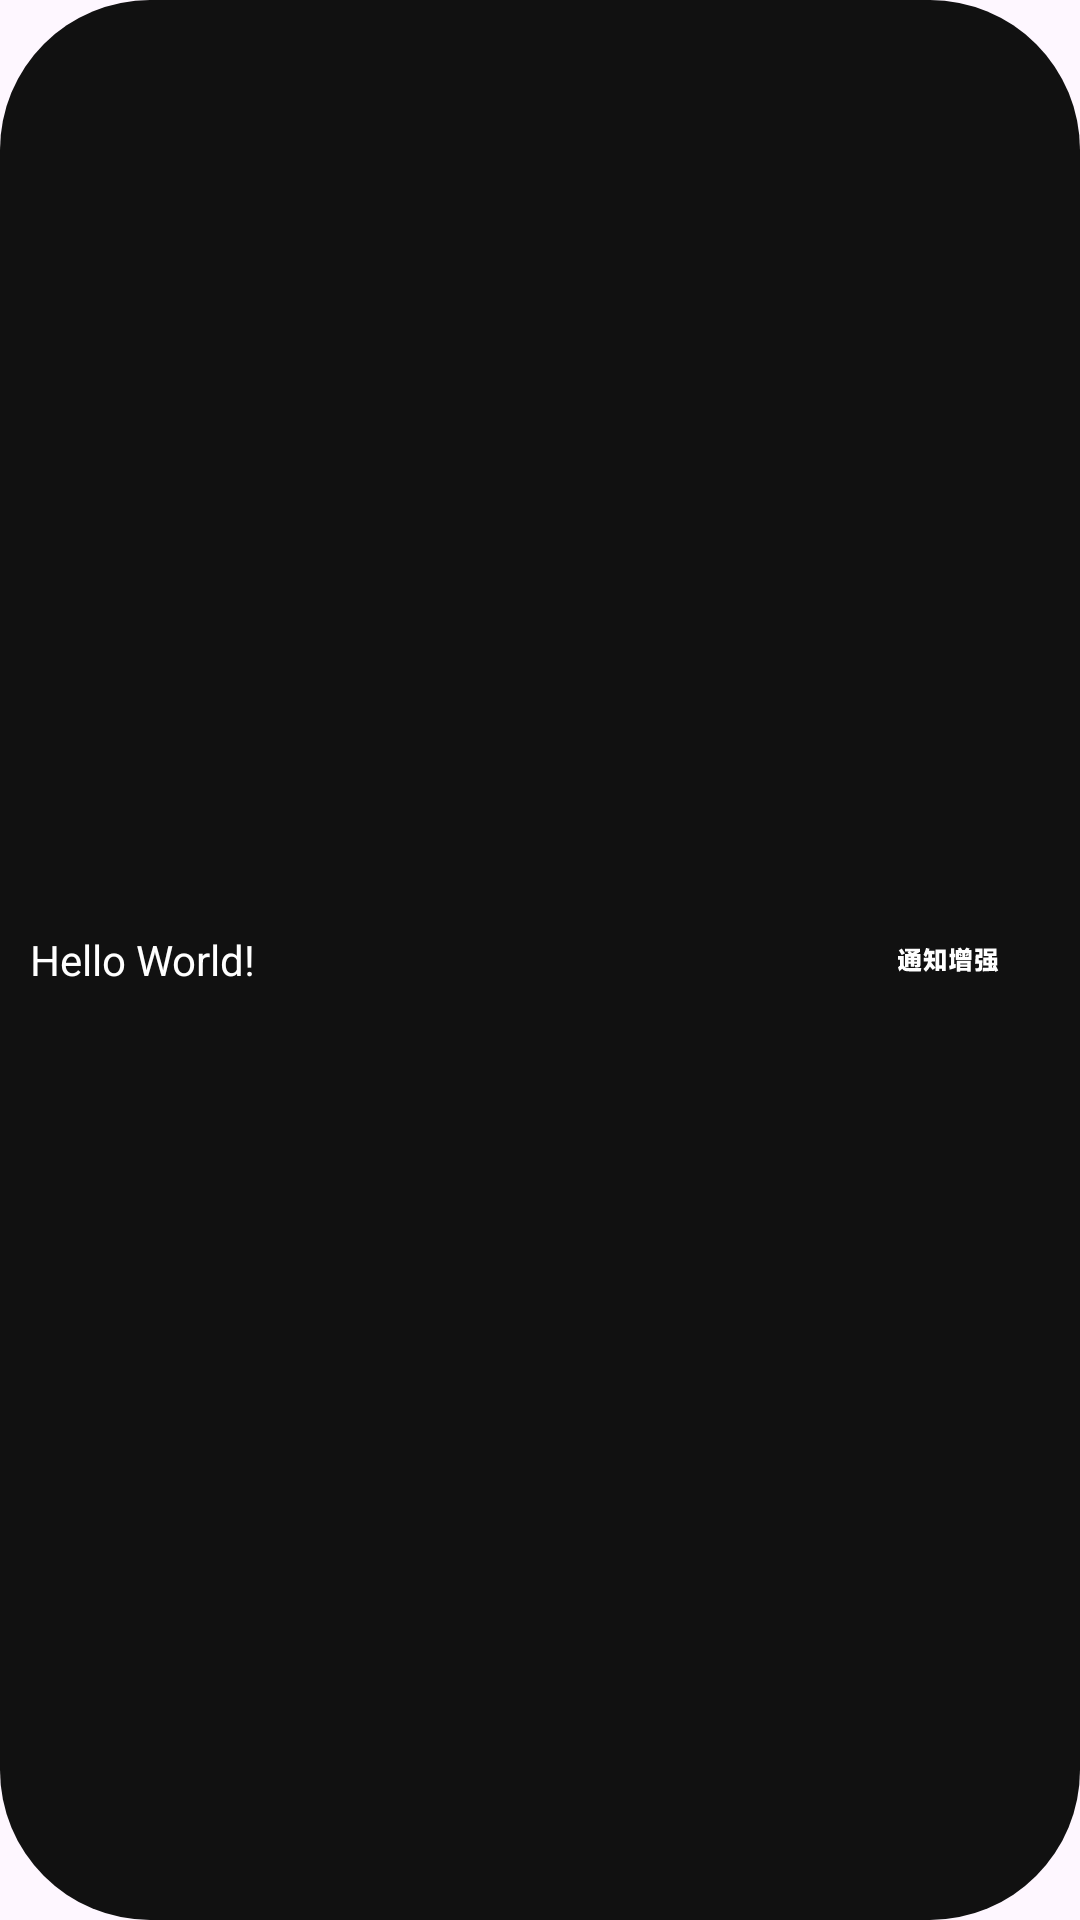

Layout XML and referenced resources for this Android screen:
<!-- AndroidManifest.xml: application theme Theme.LiteNote -->
<!-- res/layout/lld.xml -->
<?xml version="1.0" encoding="utf-8"?>
<LinearLayout xmlns:android="http://schemas.android.com/apk/res/android"
    android:layout_width="match_parent"
    android:background="@drawable/island"
    android:layout_gravity="center_vertical"
    android:gravity="center_vertical"
    android:layout_height="match_parent">
    <TextView
        android:id="@+id/contentText"
        android:layout_width="match_parent"
        android:layout_height="match_parent"
        android:layout_weight="1"
        android:gravity="center_vertical"
        android:text="Hello World!"
        android:textColor="#ffffff"
        android:ellipsize="marquee"
        android:focusable="true"
        android:focusableInTouchMode="true"
        android:marqueeRepeatLimit="marquee_forever"
        android:scrollHorizontally="true"
/>
    <ImageView
        android:id="@+id/img"
        android:layout_weight="4"

        android:layout_width="match_parent"
        android:layout_height="match_parent"
        android:src="@drawable/ic_kuaidi_foreground"
        android:layout_gravity="center_vertical"
        android:gravity="center_vertical" />






</LinearLayout>
<!-- resources referenced by this layout -->
<resources>
  <!-- drawable ic_kuaidi_foreground: vector/xml drawable (drawable, 6308 chars, omitted) -->
  <!-- drawable island (drawable) -->
  <?xml version="1.0" encoding="utf-8"?>
  <shape xmlns:android="http://schemas.android.com/apk/res/android">
      <solid android:color="#111111" />
      <corners android:radius="50dp" />
  
      <padding
          android:left="10dp"
          android:top="10dp"
          android:right="10dp"
          android:bottom="10dp" />
  </shape>
  <style name="Theme.LiteNote" parent="Base.Theme.LiteNote" />
  <style name="Base.Theme.LiteNote" parent="Theme.Material3.DayNight.NoActionBar">
          
          
      </style>
</resources>
